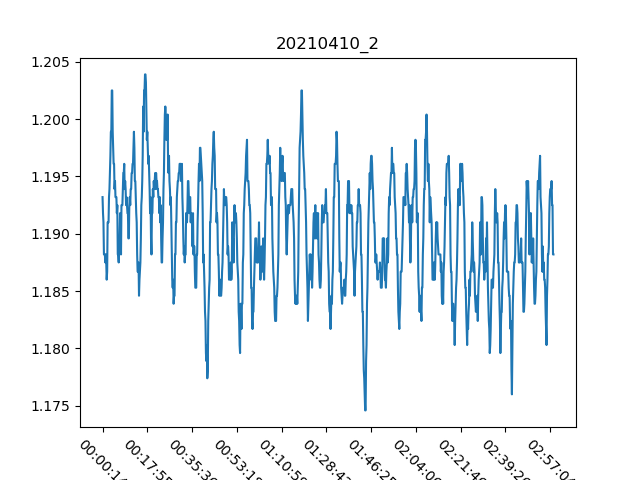

The data file committed next to this chart (first rows):
, Date, Time, Proximity Sensor 2
0, 10/04/21, 00:00:14, 1.193
1, 10/04/21, 00:00:25, 1.192
2, 10/04/21, 00:00:36, 1.191
3, 10/04/21, 00:00:47, 1.188
4, 10/04/21, 00:00:57, 1.188
5, 10/04/21, 00:01:08, 1.188
6, 10/04/21, 00:01:19, 1.188
7, 10/04/21, 00:01:30, 1.188
8, 10/04/21, 00:01:41, 1.188
9, 10/04/21, 00:01:52, 1.186
10, 10/04/21, 00:02:03, 1.187
11, 10/04/21, 00:02:14, 1.191
12, 10/04/21, 00:02:25, 1.191
13, 10/04/21, 00:02:36, 1.191
14, 10/04/21, 00:02:47, 1.193
15, 10/04/21, 00:02:58, 1.194
16, 10/04/21, 00:03:09, 1.195
17, 10/04/21, 00:03:20, 1.197
18, 10/04/21, 00:03:31, 1.199
19, 10/04/21, 00:03:42, 1.199
20, 10/04/21, 00:03:53, 1.202
21, 10/04/21, 00:04:04, 1.202
22, 10/04/21, 00:04:15, 1.199
23, 10/04/21, 00:04:26, 1.198
24, 10/04/21, 00:04:36, 1.196
25, 10/04/21, 00:04:47, 1.196
26, 10/04/21, 00:04:58, 1.194
27, 10/04/21, 00:05:09, 1.195
28, 10/04/21, 00:05:20, 1.193
29, 10/04/21, 00:05:31, 1.193
30, 10/04/21, 00:05:42, 1.193
31, 10/04/21, 00:05:53, 1.192
32, 10/04/21, 00:06:04, 1.192
33, 10/04/21, 00:06:15, 1.188
34, 10/04/21, 00:06:26, 1.188
35, 10/04/21, 00:06:37, 1.188
36, 10/04/21, 00:06:48, 1.19
37, 10/04/21, 00:06:59, 1.19
38, 10/04/21, 00:07:10, 1.192
39, 10/04/21, 00:07:21, 1.192
40, 10/04/21, 00:07:31, 1.188
41, 10/04/21, 00:07:42, 1.192
42, 10/04/21, 00:07:53, 1.192
43, 10/04/21, 00:08:04, 1.192
44, 10/04/21, 00:08:15, 1.194
45, 10/04/21, 00:08:26, 1.195
46, 10/04/21, 00:08:37, 1.195
47, 10/04/21, 00:08:48, 1.196
48, 10/04/21, 00:08:59, 1.194
49, 10/04/21, 00:09:10, 1.195
50, 10/04/21, 00:09:21, 1.194
51, 10/04/21, 00:09:32, 1.192
52, 10/04/21, 00:09:43, 1.193
53, 10/04/21, 00:09:54, 1.192
54, 10/04/21, 00:10:05, 1.192
55, 10/04/21, 00:10:16, 1.192
56, 10/04/21, 00:10:27, 1.19
57, 10/04/21, 00:10:38, 1.19
58, 10/04/21, 00:10:49, 1.192
59, 10/04/21, 00:11:00, 1.193
... 918 more rows
